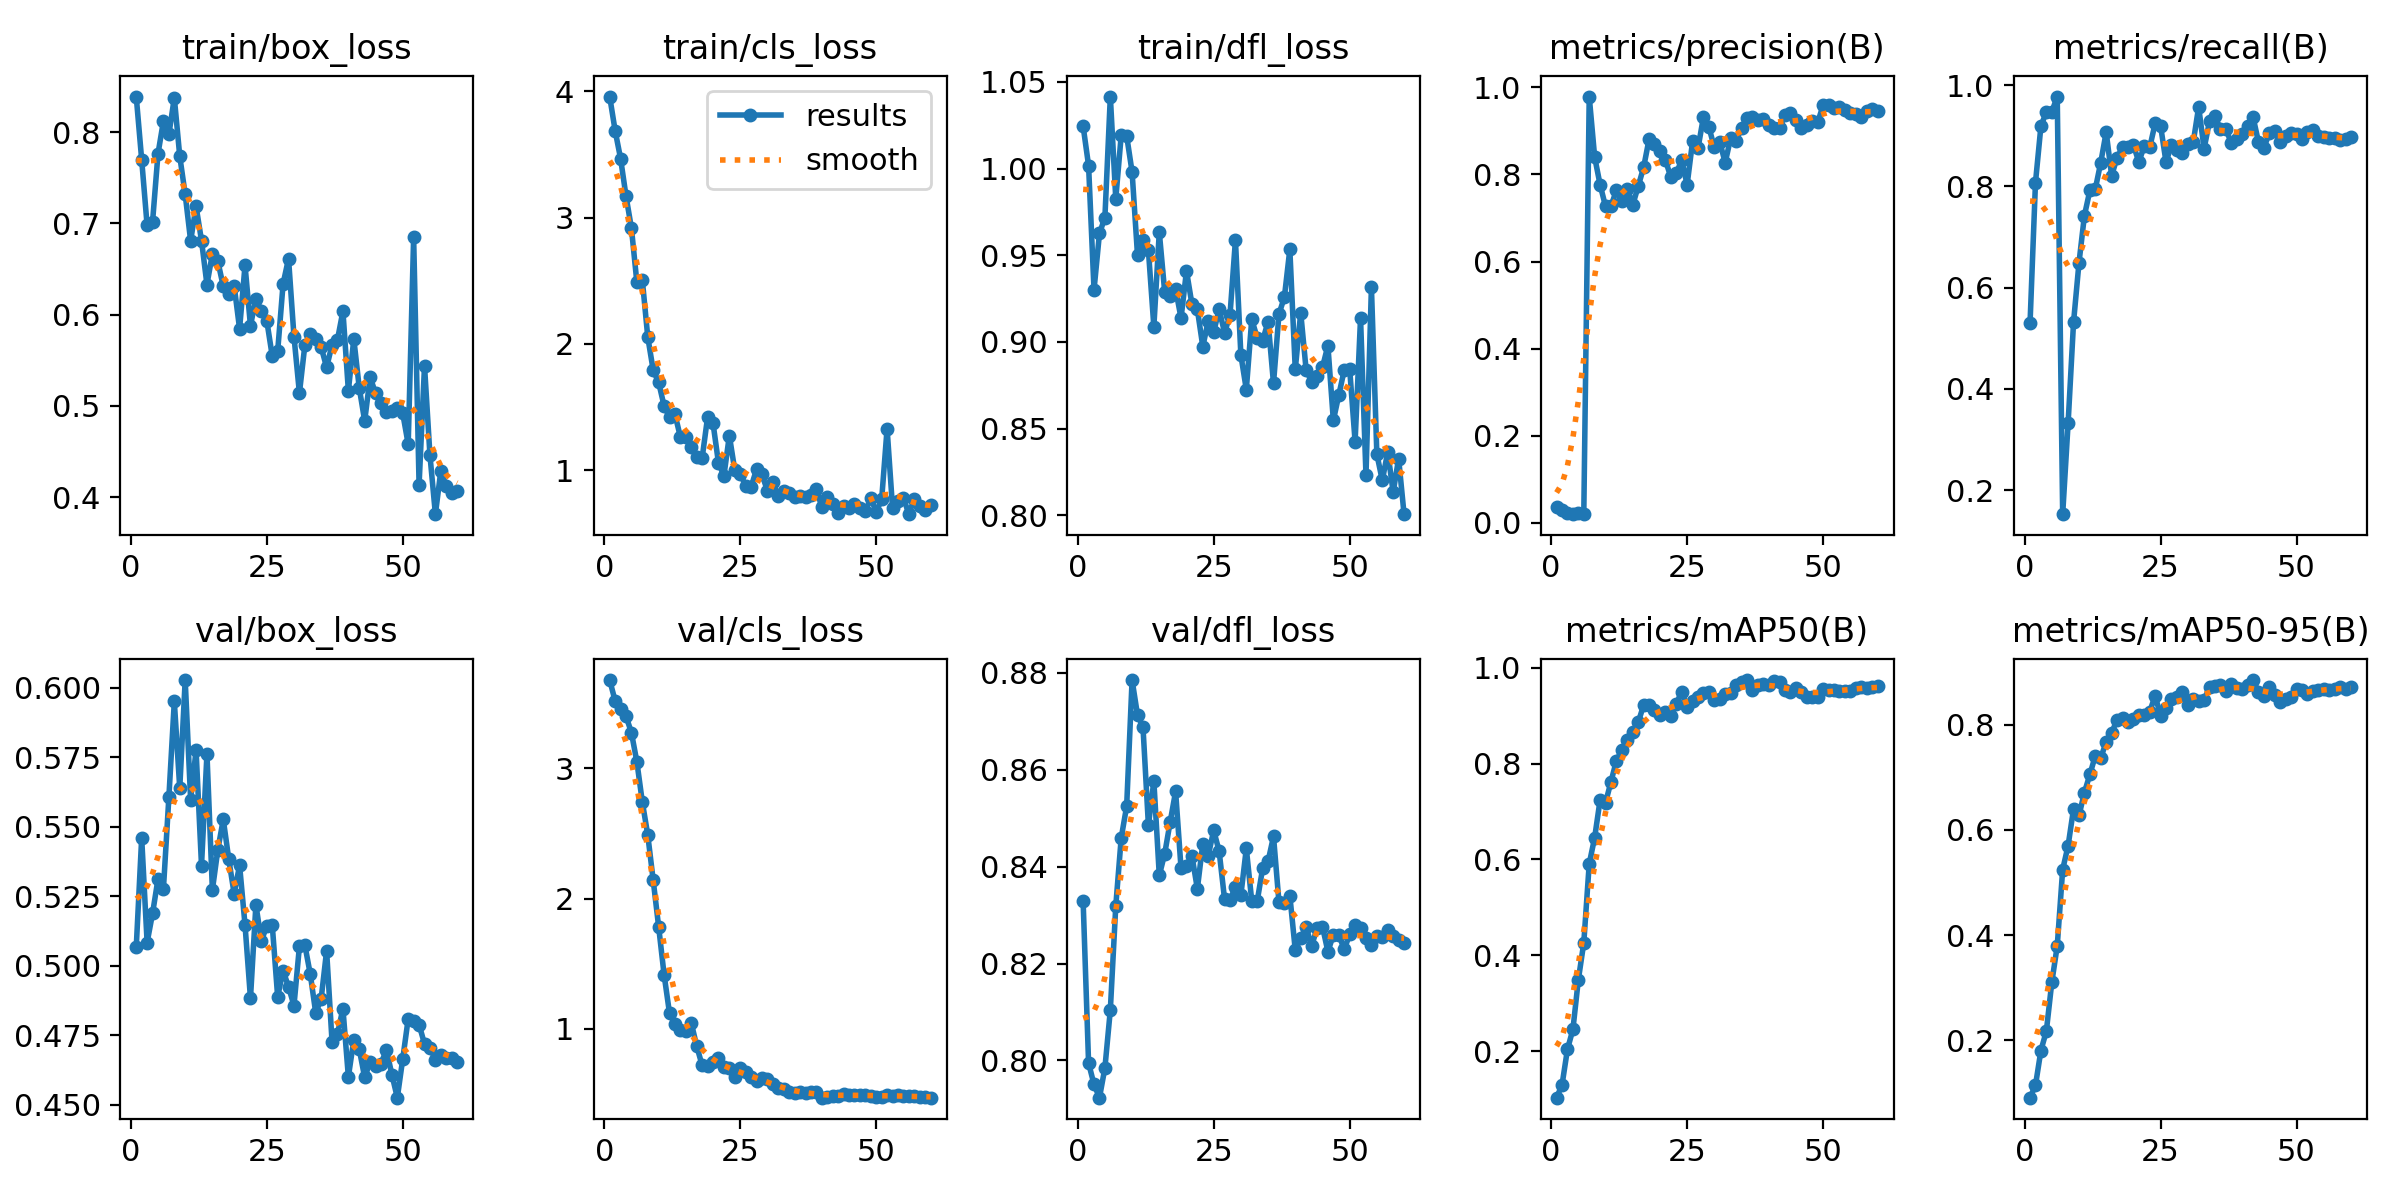

Data behind this chart, as committed beside it:
epoch, time, train/box_loss, train/cls_loss, train/dfl_loss, metrics/precision(B), metrics/recall(B), metrics/mAP50(B), metrics/mAP50-95(B), val/box_loss, val/cls_loss, val/dfl_loss, lr/pg0, lr/pg1, lr/pg2
1, 7.816, 0.8389, 3.959, 1.024, 0.03593, 0.5296, 0.1027, 0.09059, 0.5065, 3.679, 0.8328, 6.003e-05, 6.003e-05, 6.003e-05
2, 11.13, 0.7697, 3.689, 1.002, 0.0293, 0.8075, 0.1293, 0.1141, 0.546, 3.519, 0.7994, 0.0001246, 0.0001246, 0.0001246
3, 14.32, 0.6977, 3.468, 0.9301, 0.02199, 0.9188, 0.2038, 0.1804, 0.5083, 3.455, 0.795, 0.000187, 0.000187, 0.000187
4, 17.98, 0.7017, 3.171, 0.9626, 0.02072, 0.947, 0.2452, 0.2173, 0.5188, 3.402, 0.7923, 0.0002473, 0.0002473, 0.0002473
5, 22, 0.7762, 2.915, 0.9718, 0.02219, 0.947, 0.3489, 0.3101, 0.5312, 3.274, 0.7984, 0.0003053, 0.0003053, 0.0003053
6, 25.17, 0.8121, 2.486, 1.042, 0.0193, 0.9773, 0.426, 0.3794, 0.5277, 3.05, 0.8104, 0.0003611, 0.0003611, 0.0003611
7, 28.31, 0.7974, 2.505, 0.9826, 0.9791, 0.1526, 0.5909, 0.5247, 0.5606, 2.742, 0.8319, 0.0004147, 0.0004147, 0.0004147
8, 32.18, 0.8376, 2.054, 1.019, 0.8399, 0.3323, 0.6457, 0.5702, 0.5951, 2.489, 0.8459, 0.0004661, 0.0004661, 0.0004661
9, 35.87, 0.7736, 1.79, 1.019, 0.7765, 0.5318, 0.7243, 0.6403, 0.5638, 2.141, 0.8525, 0.0005153, 0.0005153, 0.0005153
10, 38.88, 0.7317, 1.694, 0.9981, 0.7264, 0.6492, 0.7185, 0.6277, 0.6028, 1.785, 0.8785, 0.0005623, 0.0005623, 0.0005623
11, 41.86, 0.6809, 1.508, 0.9499, 0.727, 0.7423, 0.7623, 0.6714, 0.5597, 1.417, 0.8713, 0.0005569, 0.0005569, 0.0005569
12, 46.19, 0.7186, 1.419, 0.9589, 0.764, 0.7918, 0.8064, 0.7057, 0.5775, 1.12, 0.8689, 0.0005459, 0.0005459, 0.0005459
13, 49.34, 0.6811, 1.442, 0.9528, 0.7398, 0.7947, 0.8281, 0.7412, 0.536, 1.037, 0.8485, 0.0005349, 0.0005349, 0.0005349
14, 52.41, 0.6329, 1.261, 0.9088, 0.7678, 0.847, 0.8494, 0.7374, 0.5762, 0.9922, 0.8577, 0.0005239, 0.0005239, 0.0005239
15, 55.4, 0.6665, 1.26, 0.9634, 0.7297, 0.9071, 0.8655, 0.7673, 0.5272, 0.9836, 0.8382, 0.0005129, 0.0005129, 0.0005129
16, 59.75, 0.6585, 1.179, 0.9287, 0.7728, 0.8211, 0.8861, 0.7846, 0.5417, 1.046, 0.8427, 0.0005019, 0.0005019, 0.0005019
17, 62.81, 0.631, 1.102, 0.9267, 0.8162, 0.8565, 0.9221, 0.8099, 0.5526, 0.868, 0.8492, 0.0004909, 0.0004909, 0.0004909
18, 66.03, 0.6223, 1.096, 0.9304, 0.881, 0.8769, 0.9221, 0.8124, 0.5385, 0.7192, 0.8555, 0.0004799, 0.0004799, 0.0004799
19, 69.1, 0.6319, 1.419, 0.9138, 0.8692, 0.8776, 0.9131, 0.8053, 0.5259, 0.7167, 0.8396, 0.0004689, 0.0004689, 0.0004689
20, 73.43, 0.5844, 1.37, 0.941, 0.8531, 0.8817, 0.9023, 0.812, 0.5361, 0.7422, 0.8402, 0.0004579, 0.0004579, 0.0004579
21, 76.57, 0.654, 1.056, 0.9218, 0.8335, 0.8481, 0.9085, 0.8186, 0.5146, 0.7739, 0.8423, 0.0004469, 0.0004469, 0.0004469
22, 79.75, 0.5878, 0.9542, 0.9188, 0.7938, 0.8795, 0.8987, 0.8197, 0.4883, 0.7055, 0.8354, 0.0004359, 0.0004359, 0.0004359
23, 82.79, 0.6177, 1.273, 0.8974, 0.8028, 0.8767, 0.9244, 0.8253, 0.5219, 0.7, 0.8447, 0.0004249, 0.0004249, 0.0004249
24, 87.04, 0.6041, 0.9977, 0.9121, 0.8327, 0.9241, 0.9506, 0.8554, 0.5089, 0.6303, 0.8422, 0.0004139, 0.0004139, 0.0004139
25, 90.13, 0.5934, 0.9712, 0.9057, 0.7765, 0.9194, 0.9177, 0.8178, 0.5143, 0.6974, 0.8475, 0.0004029, 0.0004029, 0.0004029
26, 93.24, 0.5548, 0.8743, 0.9188, 0.8759, 0.8478, 0.931, 0.8329, 0.5147, 0.6682, 0.8432, 0.0003919, 0.0003919, 0.0003919
27, 96.37, 0.5597, 0.867, 0.9053, 0.8603, 0.8818, 0.9402, 0.8489, 0.4888, 0.6303, 0.8333, 0.0003809, 0.0003809, 0.0003809
28, 100.5, 0.6338, 1.005, 0.9155, 0.9322, 0.8707, 0.9481, 0.853, 0.4982, 0.597, 0.8331, 0.0003699, 0.0003699, 0.0003699
29, 103.6, 0.6614, 0.9659, 0.9588, 0.9091, 0.865, 0.9501, 0.8622, 0.4923, 0.621, 0.8358, 0.0003588, 0.0003588, 0.0003588
30, 106.5, 0.576, 0.8348, 0.8924, 0.862, 0.8828, 0.9327, 0.837, 0.4856, 0.6162, 0.8341, 0.0003478, 0.0003478, 0.0003478
31, 109.8, 0.514, 0.9072, 0.8725, 0.8748, 0.8868, 0.9353, 0.85, 0.5069, 0.5742, 0.8438, 0.0003368, 0.0003368, 0.0003368
32, 114.2, 0.5665, 0.7902, 0.9131, 0.8271, 0.9567, 0.945, 0.8464, 0.5074, 0.5463, 0.8329, 0.0003258, 0.0003258, 0.0003258
33, 117.2, 0.5785, 0.8339, 0.9022, 0.8838, 0.8745, 0.9466, 0.8474, 0.4969, 0.5409, 0.8329, 0.0003148, 0.0003148, 0.0003148
34, 120.3, 0.5732, 0.8169, 0.9007, 0.8771, 0.9288, 0.9646, 0.8722, 0.483, 0.5125, 0.8396, 0.0003038, 0.0003038, 0.0003038
35, 123.7, 0.5645, 0.7844, 0.9117, 0.9071, 0.9381, 0.9702, 0.8733, 0.4881, 0.5057, 0.8411, 0.0002928, 0.0002928, 0.0002928
36, 127.6, 0.5422, 0.7977, 0.8761, 0.9297, 0.9134, 0.9746, 0.8761, 0.5053, 0.5154, 0.8462, 0.0002818, 0.0002818, 0.0002818
37, 130.9, 0.5671, 0.7881, 0.9161, 0.932, 0.9132, 0.9538, 0.8637, 0.4726, 0.5104, 0.8327, 0.0002708, 0.0002708, 0.0002708
38, 133.8, 0.5726, 0.7982, 0.9259, 0.9243, 0.8856, 0.9637, 0.878, 0.4755, 0.5134, 0.8324, 0.0002598, 0.0002598, 0.0002598
39, 137.4, 0.6038, 0.8512, 0.9534, 0.928, 0.8944, 0.9658, 0.8703, 0.4845, 0.5117, 0.834, 0.0002488, 0.0002488, 0.0002488
40, 141.3, 0.5167, 0.7043, 0.8841, 0.9144, 0.9032, 0.9648, 0.8692, 0.46, 0.4718, 0.8228, 0.0002378, 0.0002378, 0.0002378
41, 144.2, 0.5734, 0.789, 0.9169, 0.9058, 0.9192, 0.9718, 0.8765, 0.4733, 0.4781, 0.8252, 0.0002268, 0.0002268, 0.0002268
42, 147.5, 0.5198, 0.7269, 0.8837, 0.9069, 0.937, 0.9698, 0.8854, 0.4699, 0.4871, 0.8275, 0.0002158, 0.0002158, 0.0002158
43, 151.1, 0.4836, 0.6588, 0.8771, 0.937, 0.8871, 0.9543, 0.8629, 0.4597, 0.4867, 0.8236, 0.0002048, 0.0002048, 0.0002048
44, 154.7, 0.5314, 0.712, 0.8804, 0.9418, 0.8766, 0.9492, 0.8553, 0.4654, 0.4981, 0.8273, 0.0001938, 0.0001938, 0.0001938
45, 157.8, 0.5139, 0.7008, 0.8853, 0.9244, 0.9051, 0.9579, 0.8715, 0.464, 0.4899, 0.8276, 0.0001828, 0.0001828, 0.0001828
46, 160.6, 0.5036, 0.728, 0.8979, 0.9072, 0.9098, 0.9505, 0.8561, 0.4647, 0.4889, 0.8225, 0.0001718, 0.0001718, 0.0001718
47, 164.5, 0.4931, 0.6986, 0.8547, 0.9148, 0.887, 0.9399, 0.8431, 0.4697, 0.4956, 0.8259, 0.0001607, 0.0001607, 0.0001607
48, 168.1, 0.4943, 0.677, 0.8693, 0.9224, 0.8987, 0.9393, 0.8502, 0.4608, 0.4935, 0.8259, 0.0001497, 0.0001497, 0.0001497
49, 171.1, 0.4983, 0.7752, 0.8837, 0.9195, 0.9061, 0.9389, 0.8527, 0.4525, 0.4874, 0.8229, 0.0001387, 0.0001387, 0.0001387
50, 174, 0.4918, 0.6688, 0.8844, 0.9591, 0.9028, 0.9563, 0.868, 0.4665, 0.479, 0.826, 0.0001277, 0.0001277, 0.0001277
51, 180.9, 0.458, 0.7665, 0.8425, 0.9592, 0.8939, 0.9536, 0.8661, 0.4809, 0.4769, 0.8279, 0.0001167, 0.0001167, 0.0001167
52, 184, 0.6847, 1.328, 0.9137, 0.9528, 0.9073, 0.954, 0.859, 0.48, 0.49, 0.8273, 0.0001057, 0.0001057, 0.0001057
53, 187.2, 0.4136, 0.7022, 0.823, 0.9553, 0.9112, 0.9516, 0.8649, 0.4788, 0.4879, 0.8253, 9.4714e-05, 9.4714e-05, 9.4714e-05
54, 190.9, 0.5438, 0.7531, 0.9316, 0.9479, 0.8997, 0.9511, 0.8659, 0.4718, 0.491, 0.8239, 8.37085e-05, 8.37085e-05, 8.37085e-05
55, 194.4, 0.4459, 0.7817, 0.8352, 0.9405, 0.8981, 0.9521, 0.8675, 0.4704, 0.4869, 0.8257, 7.2703e-05, 7.2703e-05, 7.2703e-05
56, 197.3, 0.3814, 0.65, 0.8201, 0.9383, 0.8949, 0.9571, 0.867, 0.4662, 0.4824, 0.8255, 6.16975e-05, 6.16975e-05, 6.16975e-05
57, 200.3, 0.4289, 0.7726, 0.8366, 0.9331, 0.8955, 0.96, 0.8682, 0.4678, 0.4816, 0.8269, 5.0692e-05, 5.0692e-05, 5.0692e-05
58, 203.8, 0.4122, 0.7158, 0.8133, 0.9467, 0.892, 0.9586, 0.873, 0.4667, 0.4773, 0.8257, 3.96865e-05, 3.96865e-05, 3.96865e-05
59, 207.6, 0.4048, 0.6817, 0.8327, 0.9494, 0.8929, 0.9594, 0.8681, 0.4666, 0.4766, 0.8248, 2.8681e-05, 2.8681e-05, 2.8681e-05
60, 210.5, 0.4066, 0.7248, 0.8006, 0.9462, 0.8978, 0.962, 0.872, 0.4652, 0.4726, 0.8242, 1.76755e-05, 1.76755e-05, 1.76755e-05
